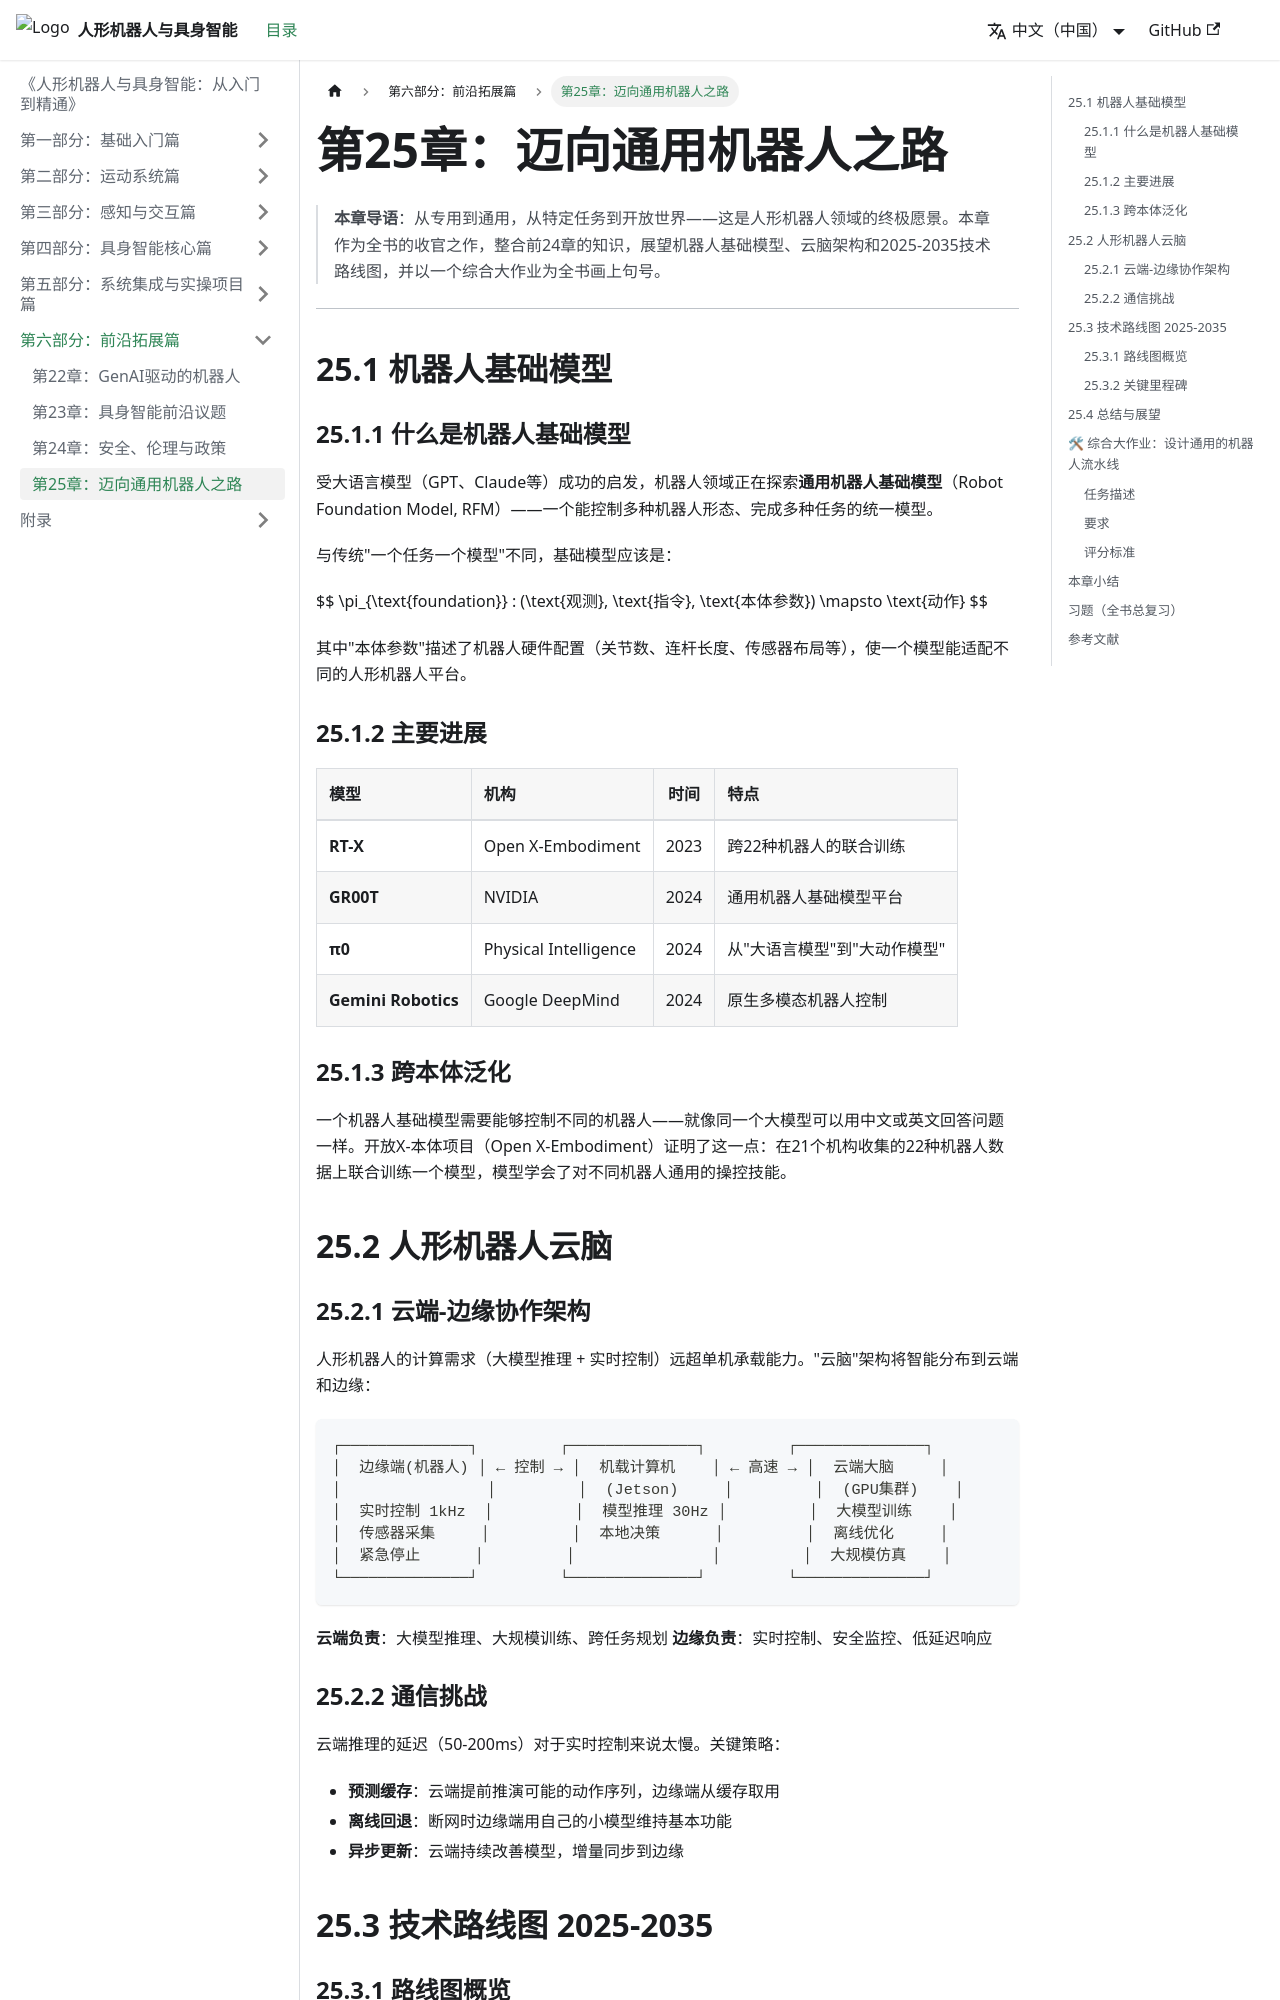

repository: feist201-openloong/humanoid-embodied-textbook · page: docs/part6-frontiers/ch25-general/index.html · generator: docusaurus

---
sidebar_position: 4
---

# 第25章：迈向通用机器人之路

> **本章导语**：从专用到通用，从特定任务到开放世界——这是人形机器人领域的终极愿景。本章作为全书的收官之作，整合前24章的知识，展望机器人基础模型、云脑架构和2025-2035技术路线图，并以一个综合大作业为全书画上句号。

---

## 25.1 机器人基础模型

### 25.1.1 什么是机器人基础模型

受大语言模型（GPT、Claude等）成功的启发，机器人领域正在探索**通用机器人基础模型**（Robot Foundation Model, RFM）——一个能控制多种机器人形态、完成多种任务的统一模型。

与传统"一个任务一个模型"不同，基础模型应该是：

$$ \pi_&#123;\text&#123;foundation&#125;&#125; : (\text&#123;观测&#125;, \text&#123;指令&#125;, \text&#123;本体参数&#125;) \mapsto \text&#123;动作&#125; $$

其中"本体参数"描述了机器人硬件配置（关节数、连杆长度、传感器布局等），使一个模型能适配不同的人形机器人平台。

### 25.1.2 主要进展

| 模型 | 机构 | 时间 | 特点 |
|:----|:----|:----:|:------|
| **RT-X** | Open X-Embodiment | 2023 | 跨22种机器人的联合训练 |
| **GR00T** | NVIDIA | 2024 | 通用机器人基础模型平台 |
| **π0** | Physical Intelligence | 2024 | 从"大语言模型"到"大动作模型" |
| **Gemini Robotics** | Google DeepMind | 2024 | 原生多模态机器人控制 |

### 25.1.3 跨本体泛化

一个机器人基础模型需要能够控制不同的机器人——就像同一个大模型可以用中文或英文回答问题一样。开放X-本体项目（Open X-Embodiment）证明了这一点：在21个机构收集的22种机器人数据上联合训练一个模型，模型学会了对不同机器人通用的操控技能。

## 25.2 人形机器人云脑
